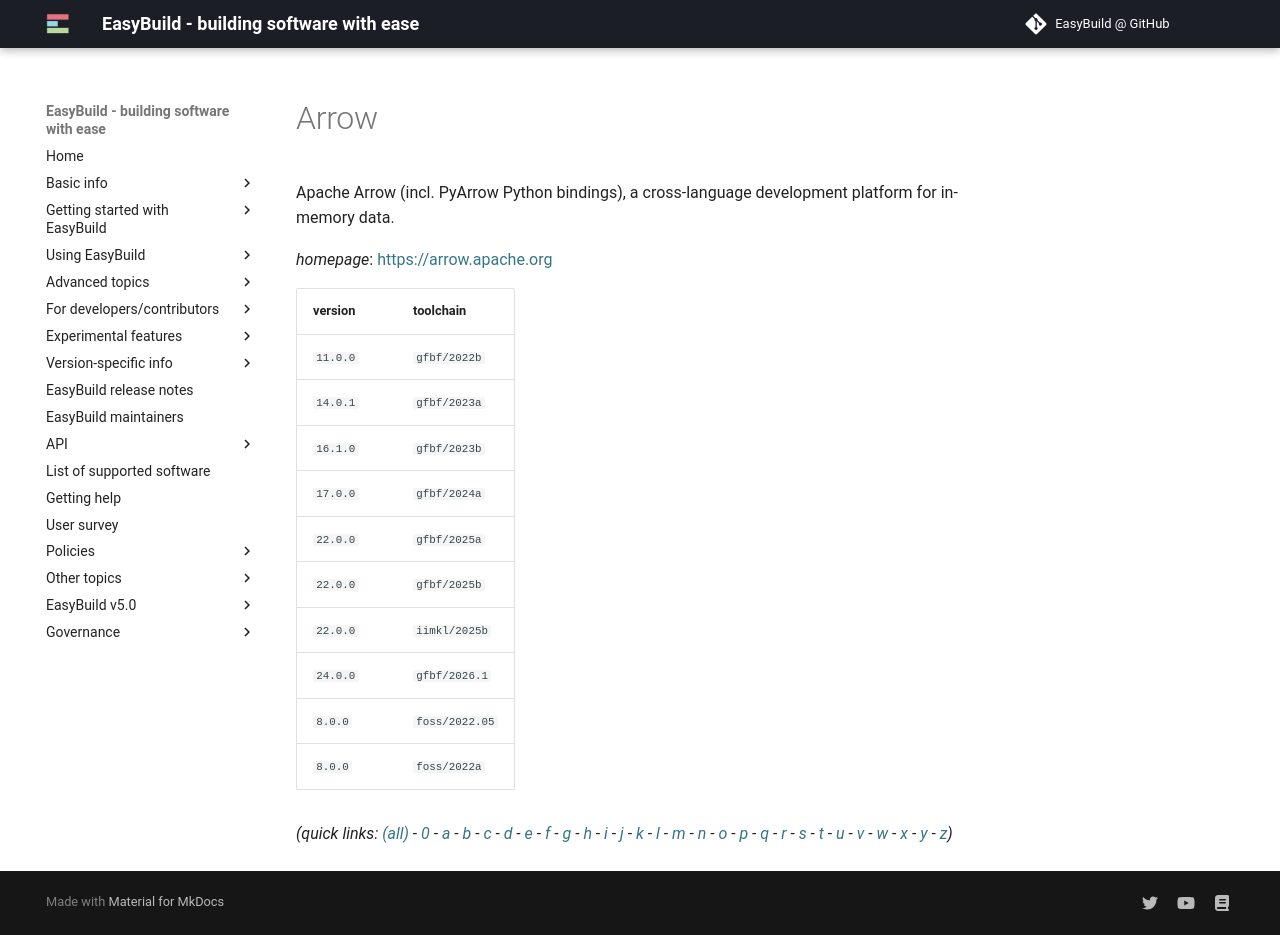

repository: easybuilders/easybuild-docs · page: version-specific/supported-software/a/Arrow/index.html · generator: mkdocs

---
search:
  boost: 0.5
---
# Arrow

Apache Arrow (incl. PyArrow Python bindings), a cross-language development platform  for in-memory data.

*homepage*: <https://arrow.apache.org>

version | toolchain
--------|----------
``11.0.0`` | ``gfbf/2022b``
``14.0.1`` | ``gfbf/2023a``
``16.1.0`` | ``gfbf/2023b``
``17.0.0`` | ``gfbf/2024a``
``22.0.0`` | ``gfbf/2025a``
``22.0.0`` | ``gfbf/2025b``
``22.0.0`` | ``iimkl/2025b``
``24.0.0`` | ``gfbf/2026.1``
``8.0.0`` | ``foss/2022.05``
``8.0.0`` | ``foss/2022a``


*(quick links: [(all)](../index.md) - [0](../0/index.md) - [a](../a/index.md) - [b](../b/index.md) - [c](../c/index.md) - [d](../d/index.md) - [e](../e/index.md) - [f](../f/index.md) - [g](../g/index.md) - [h](../h/index.md) - [i](../i/index.md) - [j](../j/index.md) - [k](../k/index.md) - [l](../l/index.md) - [m](../m/index.md) - [n](../n/index.md) - [o](../o/index.md) - [p](../p/index.md) - [q](../q/index.md) - [r](../r/index.md) - [s](../s/index.md) - [t](../t/index.md) - [u](../u/index.md) - [v](../v/index.md) - [w](../w/index.md) - [x](../x/index.md) - [y](../y/index.md) - [z](../z/index.md))*
